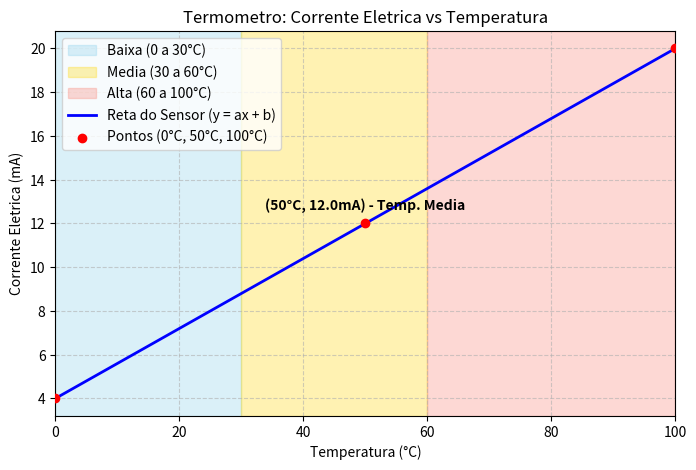

Write Python code to recreate this figure.
import os
import matplotlib.pyplot as plt

# Pontos conhecidos: (x1, y1) = (0, 4) e (x2, y2) = (100, 20)
x1, y1 = 0, 4
x2, y2 = 100, 20

# Calculando o coeficiente angular (a) e o coeficiente linear (b) da reta y = a*x + b
a = (y2 - y1) / (x2 - x1)
b = y1 - a * x1

# Calculando o valor de y (corrente) para x = 50 graus (temperatura)
x_alvo = 50
y_resultado = a * x_alvo + b

# Classificacao da temperatura: baixa (ate 30°C), media (ate 60°C) e alta (acima de 60°C)
if x_alvo <= 30:
    classificacao = "Baixa"
elif x_alvo <= 60:
    classificacao = "Media"
else:
    classificacao = "Alta"

print(f"Coeficiente A (inclinacao): {a}")
print(f"Coeficiente B (intercepto): {b}")
print(f"Equacao da reta: y = {a} * x + {b}")
print(f"Resultado para X = {x_alvo} °C: Corrente Y = {y_resultado} mA")
print(f"Classificacao da temperatura ({x_alvo} °C): {classificacao}")

# Avisos de limites de temperatura (0 a 100 °C) e corrente (4 a 20 mA)
if x_alvo < 0 or x_alvo > 100:
    print(f"AVISO: Temperatura ({x_alvo} °C) esta fora da faixa de 0 a 100 °C!")

if y_resultado < 4 or y_resultado > 20:
    print(f"AVISO: Corrente eletrica ({y_resultado} mA) esta fora da faixa de 4 a 20 mA!")

# Criando o grafico com Matplotlib
temperaturas = [x1, x_alvo, x2]
correntes = [y1, y_resultado, y2]

plt.figure(figsize=(8, 5))

# Faixas de cor no fundo do grafico para cada classificacao de temperatura
plt.axvspan(0, 30, color="skyblue", alpha=0.3, label="Baixa (0 a 30°C)")
plt.axvspan(30, 60, color="gold", alpha=0.3, label="Media (30 a 60°C)")
plt.axvspan(60, 100, color="salmon", alpha=0.3, label="Alta (60 a 100°C)")

plt.plot([x1, x2], [y1, y2], label="Reta do Sensor (y = ax + b)", color="blue", linewidth=2)
plt.scatter(temperaturas, correntes, color="red", zorder=5, label="Pontos (0°C, 50°C, 100°C)")

# Destacando o ponto calculado (X = 50) com a classificacao
plt.annotate(
    f"({x_alvo}°C, {y_resultado}mA) - Temp. {classificacao}",
    (x_alvo, y_resultado),
    textcoords="offset points",
    xytext=(0, 10),
    ha="center",
    fontweight="bold",
)

plt.title("Termometro: Corrente Eletrica vs Temperatura")
plt.xlabel("Temperatura (°C)")
plt.ylabel("Corrente Eletrica (mA)")
plt.xlim(0, 100)
plt.grid(True, linestyle="--", alpha=0.6)
plt.legend(loc="upper left")

# Salvando o grafico na pasta resultados/termometro/ conforme organizacao do projeto
pasta_saida = os.path.join("resultados", "termometro")
os.makedirs(pasta_saida, exist_ok=True)
caminho_grafico = os.path.join(pasta_saida, "grafico_termometro.png")
plt.savefig(caminho_grafico, dpi=150, bbox_inches="tight")
print(f"Grafico salvo em: {caminho_grafico}")
